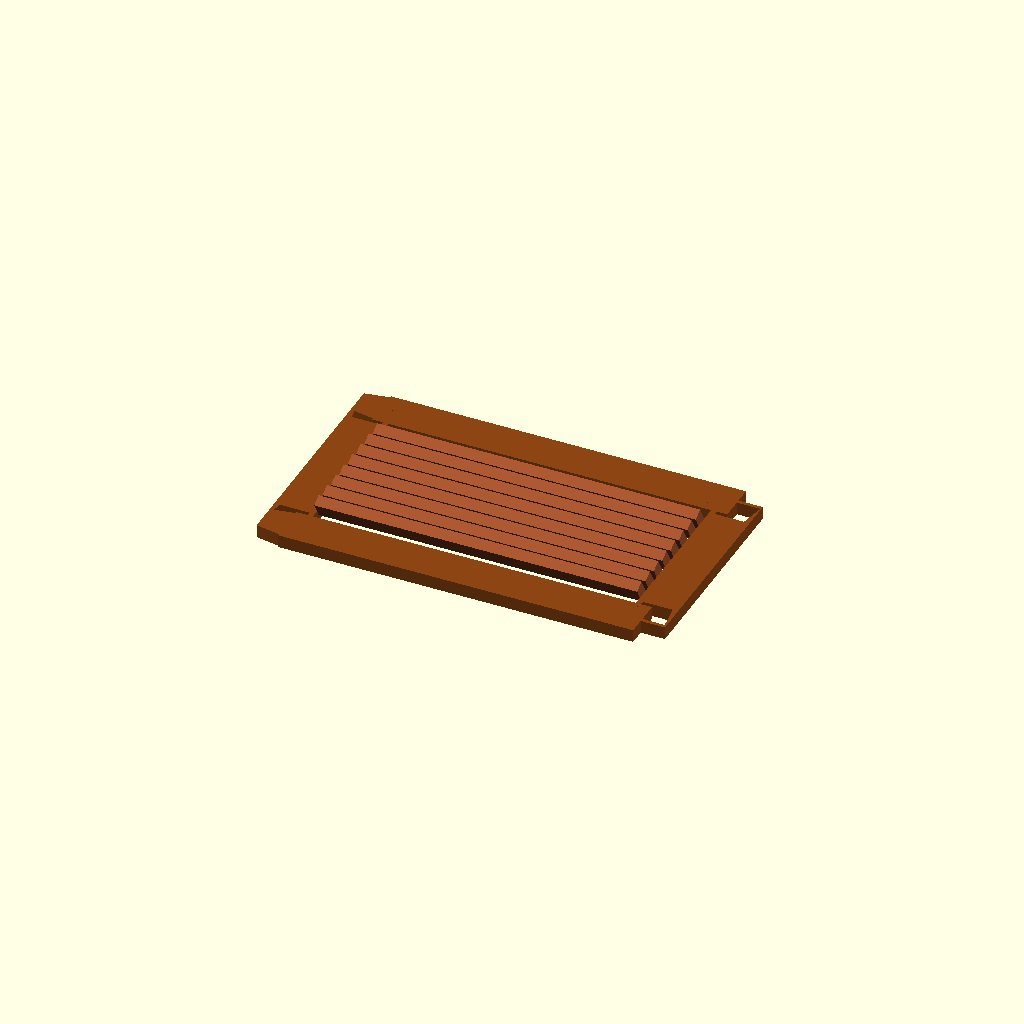
Cell 1 — every parameter at its default value.
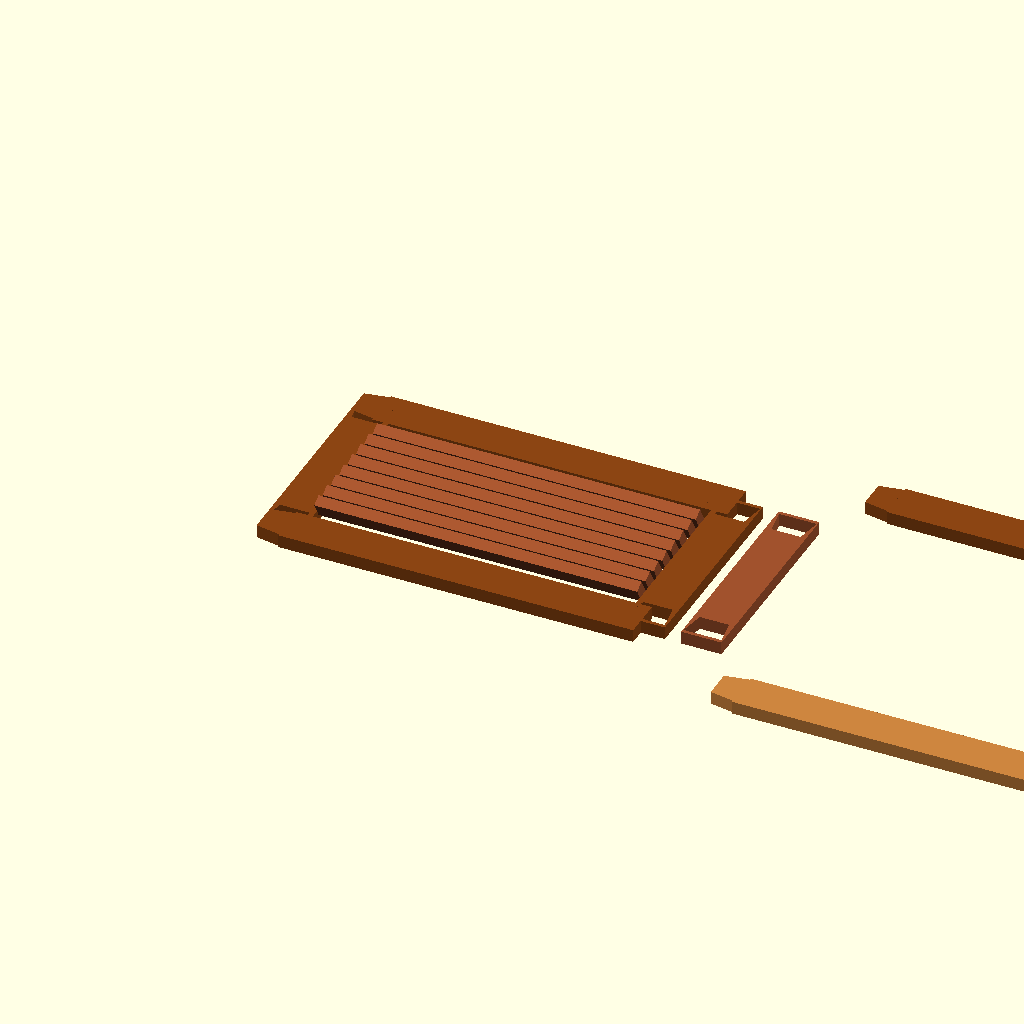
Cell 2: show_exploded = true (everything else at default).
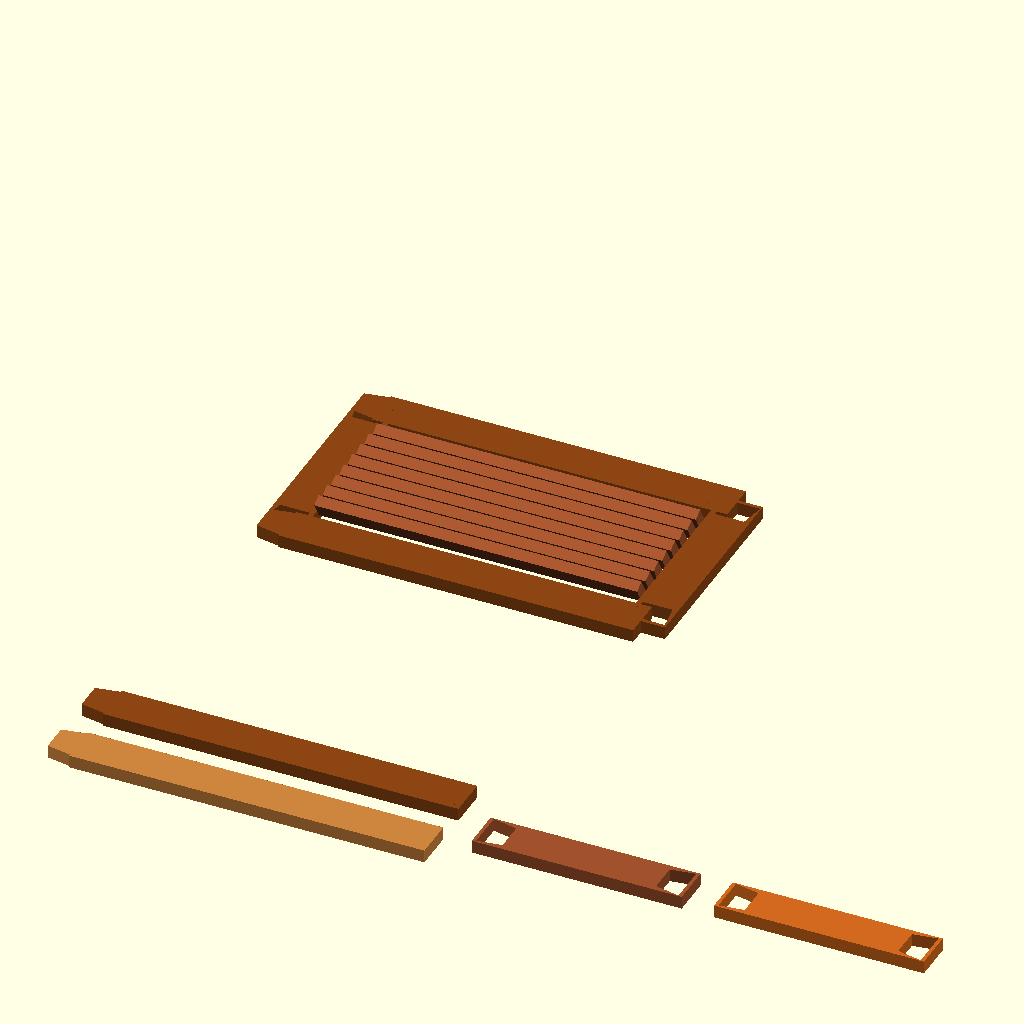
Cell 3: the same model with show_individual = true.
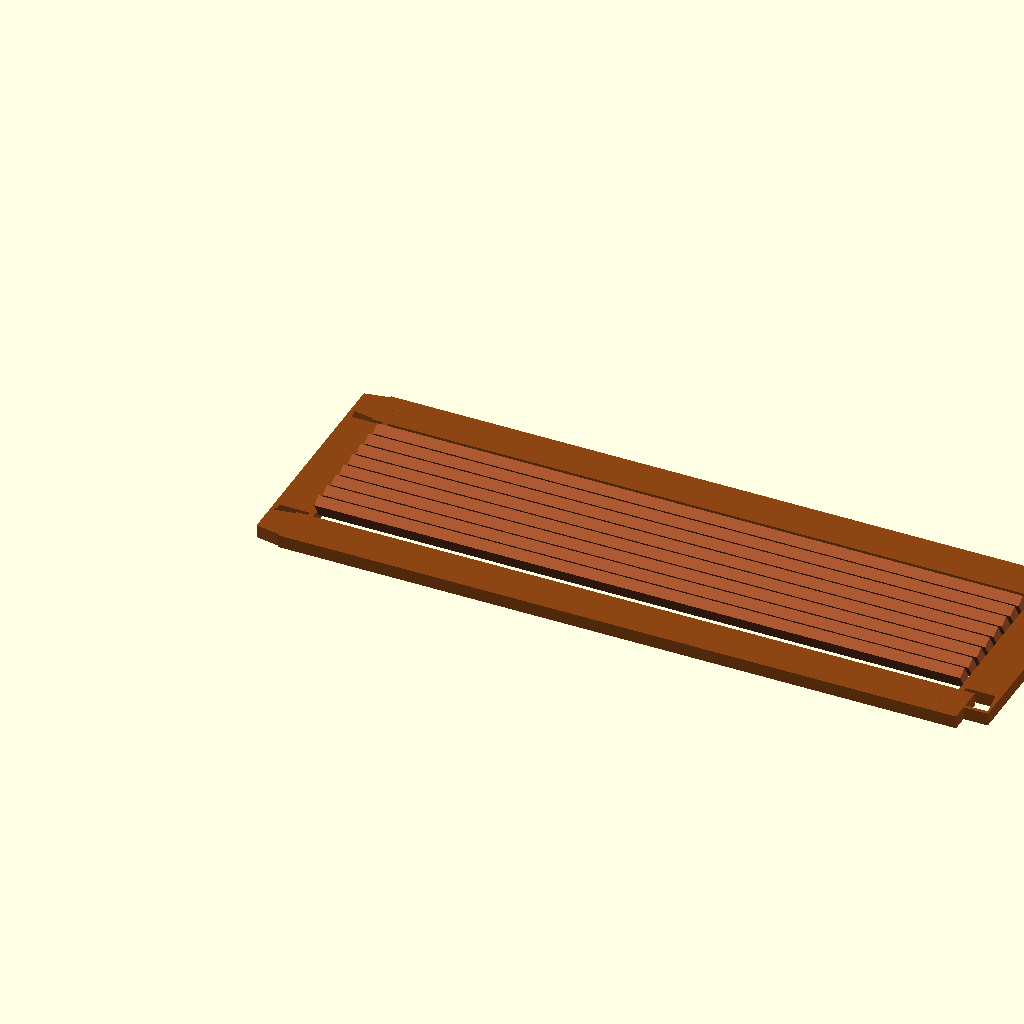
Cell 4: the same model with vent_width = 400.
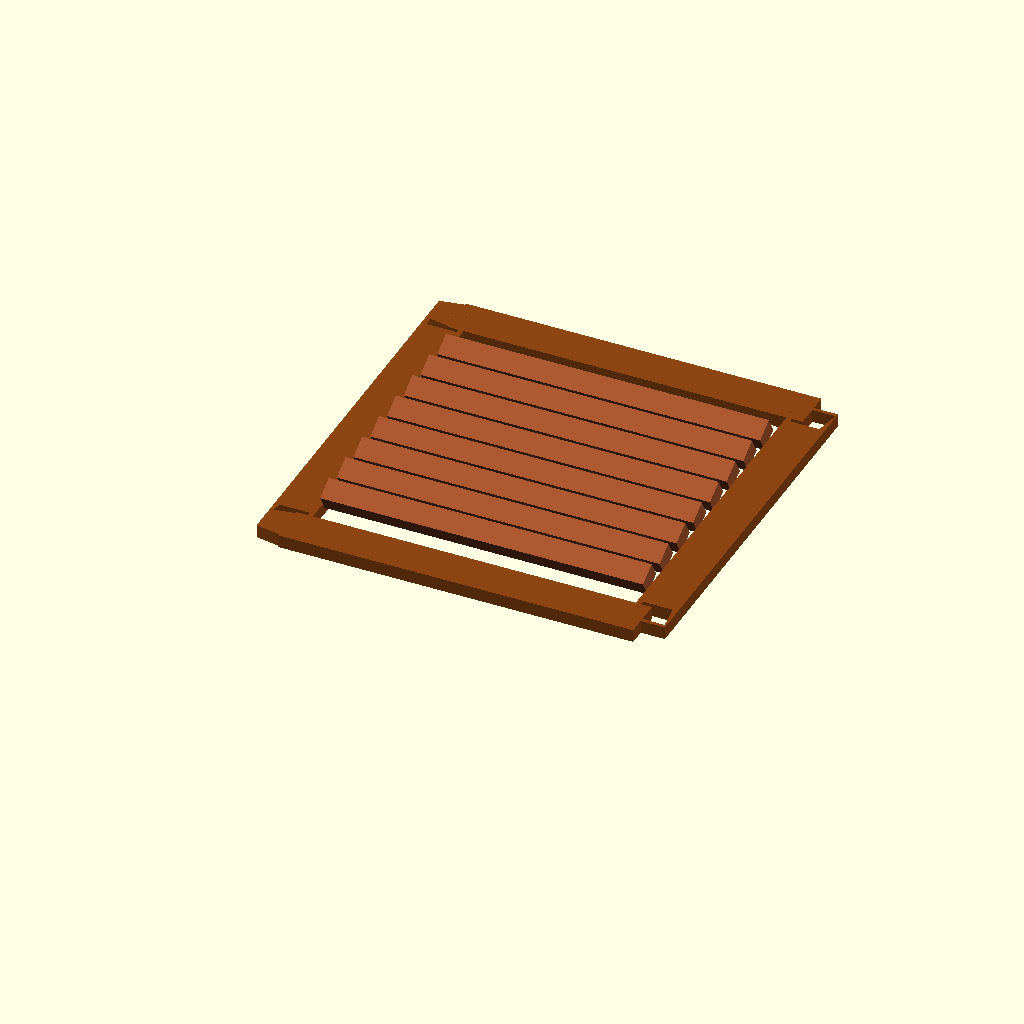
Cell 5: the same model with vent_height = 200.
All cells are drawn from one camera (rotation 55°, 0°, 25°, orthographic, colour scheme Cornfield), so only the parameter changes between them.
Source of the model, 3d-printing/projects/kumiko-vent-covers/air_vent_cover.scad:
// Air Vent Cover with Dovetail Locking Frame
// Decorative cover for a standard 10 x 4 in wall duct
// Frame assembles from 4 pieces with interlocking dovetail joints

/* [Vent Opening Dimensions] */
vent_width = 200;        // Width of vent opening (mm)
vent_height = 100;       // Height of vent opening (mm)

/* [Frame Dimensions] */
frame_width = 25;        // Width of frame border (mm)
frame_thickness = 8;     // Thickness/depth of frame (mm)

/* [Dovetail Joint Parameters] */
dovetail_length = 15;    // Length of dovetail projection (mm)
dovetail_angle = 10;     // Angle of dovetail (degrees)
dovetail_clearance = 0.3; // Clearance for fit (mm)

/* [Grill Parameters] */
slat_count = 8;          // Number of horizontal slats
slat_thickness = 3;      // Thickness of each slat (mm)
slat_angle = 30;         // Angle of slats (degrees, 0 = horizontal)

/* [Display Options] */
show_assembled = true;   // Show assembled view
show_exploded = false;   // Show exploded view
explode_distance = 40;   // Distance for exploded view (mm)
show_individual = false; // Show individual pieces laid flat

// Calculated dimensions
outer_width = vent_width + 2 * frame_width;
outer_height = vent_height + 2 * frame_width;

// Main rendering
if (show_assembled) {
    color("SaddleBrown") assembled_frame();
    color("Sienna") grill();
}

if (show_exploded) {
    translate([outer_width + 50, 0, 0])
        exploded_frame();
}

if (show_individual) {
    translate([0, -outer_height - 50, 0])
        individual_pieces();
}

// ============================================
// DOVETAIL JOINT MODULES
// ============================================

// Single dovetail (male) profile - the pin
module dovetail_pin(length, width, thickness, angle, clearance=0) {
    // Tapered dovetail shape
    bottom_width = width - 2 * clearance;
    top_width = bottom_width + 2 * length * tan(angle);

    linear_extrude(height = thickness - clearance)
        polygon([
            [0, 0],
            [length, (width - top_width) / 2 + clearance],
            [length, (width + top_width) / 2 - clearance],
            [0, width]
        ]);
}

// Single dovetail (female) socket - the slot
module dovetail_socket(length, width, thickness, angle, clearance=0) {
    // Socket is slightly larger for clearance
    bottom_width = width;
    top_width = width + 2 * length * tan(angle);
    extra = clearance;

    translate([-0.1, -extra, -extra])
    linear_extrude(height = thickness + 2*extra)
        polygon([
            [0, 0],
            [length + extra, (width - top_width) / 2 - extra],
            [length + extra, (width + top_width) / 2 + extra],
            [0, width + 2*extra]
        ]);
}

// ============================================
// FRAME PIECE MODULES
// ============================================

// Top frame piece with dovetail pins on both ends
module top_frame_piece() {
    pin_width = frame_width * 0.7;

    difference() {
        union() {
            // Main bar (shorter to account for joints)
            cube([outer_width - 2*dovetail_length, frame_width, frame_thickness]);

            // Left dovetail pin
            translate([-dovetail_length, (frame_width - pin_width)/2, 0])
                dovetail_pin(dovetail_length, pin_width, frame_thickness, dovetail_angle);

            // Right dovetail pin
            translate([outer_width - 2*dovetail_length, frame_width - (frame_width - pin_width)/2, 0])
                rotate([0, 0, 180])
                    dovetail_pin(dovetail_length, pin_width, frame_thickness, dovetail_angle);
        }
    }
}

// Bottom frame piece (identical to top)
module bottom_frame_piece() {
    top_frame_piece();
}

// Left frame piece with dovetail sockets on both ends
module left_frame_piece() {
    pin_width = frame_width * 0.7;

    difference() {
        // Main bar
        cube([frame_width, vent_height + 2*dovetail_length, frame_thickness]);

        // Bottom dovetail socket
        translate([frame_width/2 - pin_width/2, -0.1, 0])
            rotate([0, 0, -90])
                translate([-pin_width, 0, 0])
                    dovetail_socket(dovetail_length, pin_width, frame_thickness,
                                   dovetail_angle, dovetail_clearance);

        // Top dovetail socket
        translate([frame_width/2 + pin_width/2, vent_height + 2*dovetail_length + 0.1, 0])
            rotate([0, 0, 90])
                translate([-pin_width, 0, 0])
                    dovetail_socket(dovetail_length, pin_width, frame_thickness,
                                   dovetail_angle, dovetail_clearance);
    }
}

// Right frame piece (identical to left)
module right_frame_piece() {
    left_frame_piece();
}

// ============================================
// ASSEMBLY MODULES
// ============================================

module assembled_frame() {
    // Top piece
    translate([dovetail_length, vent_height + frame_width, 0])
        top_frame_piece();

    // Bottom piece
    translate([dovetail_length, 0, 0])
        bottom_frame_piece();

    // Left piece
    translate([0, frame_width - dovetail_length, 0])
        left_frame_piece();

    // Right piece
    translate([outer_width - frame_width, frame_width - dovetail_length, 0])
        right_frame_piece();
}

module exploded_frame() {
    // Top piece - moved up
    translate([dovetail_length, vent_height + frame_width + explode_distance, 0])
        color("SaddleBrown") top_frame_piece();

    // Bottom piece - moved down
    translate([dovetail_length, -explode_distance, 0])
        color("Peru") bottom_frame_piece();

    // Left piece - moved left
    translate([-explode_distance, frame_width - dovetail_length, 0])
        color("Sienna") left_frame_piece();

    // Right piece - moved right
    translate([outer_width - frame_width + explode_distance, frame_width - dovetail_length, 0])
        color("Chocolate") right_frame_piece();
}

module individual_pieces() {
    // Layout pieces flat for printing
    spacing = 20;

    // Top piece
    color("SaddleBrown") top_frame_piece();

    // Bottom piece
    translate([0, -frame_width - spacing, 0])
        color("Peru") bottom_frame_piece();

    // Left piece (rotated for compact layout)
    translate([outer_width - 2*dovetail_length + spacing, 0, 0])
        rotate([0, 0, -90])
            color("Sienna") left_frame_piece();

    // Right piece
    translate([outer_width - 2*dovetail_length + spacing + vent_height + 2*dovetail_length + spacing, 0, 0])
        rotate([0, 0, -90])
            color("Chocolate") right_frame_piece();
}

// ============================================
// GRILL MODULE
// ============================================

module grill() {
    slat_spacing = vent_height / (slat_count + 1);
    slat_width = slat_spacing * 0.6;

    translate([frame_width, frame_width, 0]) {
        for (i = [1:slat_count]) {
            translate([0, i * slat_spacing - slat_width/2, frame_thickness/2])
                rotate([slat_angle, 0, 0])
                    cube([vent_width, slat_width, frame_thickness * 1.5]);
        }
    }
}

// ============================================
// ALTERNATIVE: SLIDING DOVETAIL DESIGN
// ============================================
// This version uses a sliding dovetail where vertical
// pieces slide into horizontal pieces from above

module sliding_dovetail_rail(length) {
    // Rail that accepts a sliding dovetail
    rail_depth = frame_thickness * 0.6;
    rail_width_bottom = frame_width * 0.4;
    rail_width_top = rail_width_bottom + 2 * rail_depth * tan(dovetail_angle);

    translate([0, 0, frame_thickness])
    rotate([180, 0, 0])
    linear_extrude(height = rail_depth)
        polygon([
            [0, (frame_width - rail_width_bottom)/2],
            [0, (frame_width + rail_width_bottom)/2],
            [length, (frame_width + rail_width_top)/2],
            [length, (frame_width - rail_width_top)/2]
        ]);
}

module sliding_dovetail_tongue(length) {
    // Tongue that slides into the rail
    tongue_depth = frame_thickness * 0.6 - dovetail_clearance;
    tongue_width_bottom = frame_width * 0.4 - dovetail_clearance;
    tongue_width_top = tongue_width_bottom + 2 * tongue_depth * tan(dovetail_angle) - dovetail_clearance;

    linear_extrude(height = tongue_depth)
        polygon([
            [0, (frame_width - tongue_width_bottom)/2],
            [0, (frame_width + tongue_width_bottom)/2],
            [length, (frame_width + tongue_width_top)/2],
            [length, (frame_width - tongue_width_top)/2]
        ]);
}

// ============================================
// INFORMATION TEXT
// ============================================
echo("=== Air Vent Cover Dimensions ===");
echo(str("Vent Opening: ", vent_width, " x ", vent_height, " mm"));
echo(str("Outer Frame: ", outer_width, " x ", outer_height, " mm"));
echo(str("Frame Border Width: ", frame_width, " mm"));
echo(str("Frame Thickness: ", frame_thickness, " mm"));
echo(str("Dovetail Length: ", dovetail_length, " mm"));
echo(str("Dovetail Angle: ", dovetail_angle, " degrees"));
Parameter table extracted from the source (name, type, default, range or options):
vent_width: number, default 200
vent_height: number, default 100
frame_width: number, default 25
frame_thickness: number, default 8
dovetail_length: number, default 15
dovetail_angle: number, default 10
dovetail_clearance: number, default 0.3
slat_count: number, default 8
slat_thickness: number, default 3
slat_angle: number, default 30
show_assembled: bool, default true
show_exploded: bool, default false
explode_distance: number, default 40
show_individual: bool, default false
